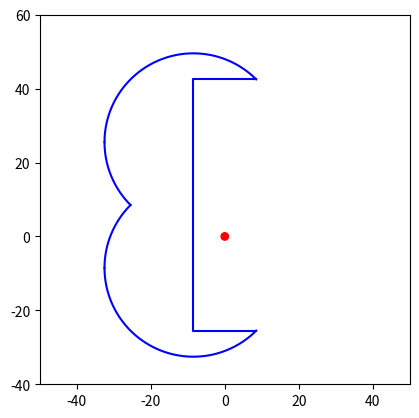

Here is the Python script that generated this plot:
import matplotlib.pyplot as plt
from matplotlib.patches import Circle
import numpy as np
# create data
x = [8.5,-8.5,-8.5,8.5]
y = [42.5,42.5,-25.5,-25.5]

x1 = np.linspace(8.5, -32.5416, 1000)
y1 = np.sqrt(17**2*2 -(x1 + 8.5)**2) + 25.5

x2 = np.linspace(-25.5, -32.5416, 1000)
y2 = -np.sqrt(17**2*2 -(x2 + 8.5)**2) + 25.5

x3 = np.linspace(-25.5, -32.5416, 1000)
y3 = np.sqrt(17**2*2 -(x3 + 8.5)**2) - 8.5

x4 = np.linspace(8.5, -32.5416, 1000)
y4 = -np.sqrt(17**2*2 -(x4 + 8.5)**2) - 8.5

fig, ax = plt.subplots()
ax.set_aspect('equal') # Set the aspect ratio to 1:1

circle = Circle((0, 0), radius=1, edgecolor='red', facecolor='red')

# Add the circle to the axes
ax.add_artist(circle)

# Set the axis limits
ax.set_xlim(-50, 50)
ax.set_ylim(-40, 60)

# plot data on the axis
ax.plot(x,y, color='blue')
ax.plot(x1,y1, color='blue')
ax.plot(x2,y2, color='blue')
ax.plot(x3,y3, color='blue')
ax.plot(x4,y4,color='blue' )

# show the plot
plt.show()
